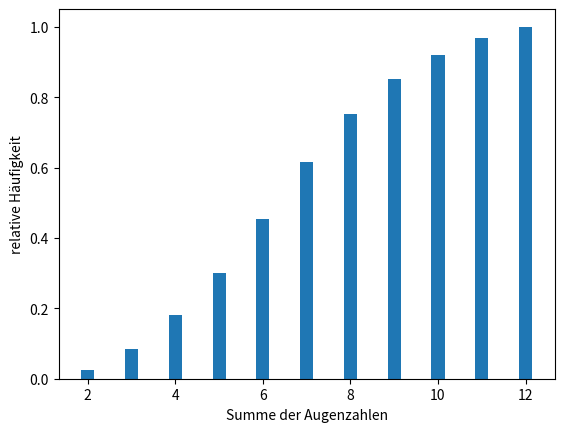

The script that saved this image:
from random import randint
import numpy as np
import matplotlib.pyplot as plt
import math

def entropy(l):
    res = 0
    for x in l:
        res += x*math.log(1/x, 2)
    return res

nums = [9, 9, 9, 7, 7, 6, 5, 8, 7, 8, 10, 8, 7, 2, 4, 11, 6, 7, 7, 4, 6, 8, 7, 6, 12, 6, 4, 5, 7, 3, 5, 8, 6, 8, 7, 6, 6, 9, 3, 8, 7, 6, 6, 10, 11, 12, 4, 7, 7, 8, 9, 4, 5, 10, 3, 11, 8, 8, 7, 9, 8, 7, 11, 2, 8, 5, 8, 6, 9, 11, 8, 9, 11, 8, 6, 8, 5, 8, 5, 11, 4, 7, 7, 3, 3, 10, 10, 7, 8, 5, 8, 6, 8, 3, 12, 5, 7, 4, 5, 9, 8, 6, 7, 11, 7, 7, 3, 9, 12, 5, 9, 6, 5, 8, 3, 10, 7, 11, 7, 4, 11, 3, 9, 4, 7,10, 2, 11, 4, 5, 10, 7, 3, 7, 7, 10, 11, 7, 4, 7, 3, 9, 6, 7, 8, 6, 7, 6, 8, 7, 10, 6, 4, 8, 9, 6, 7, 11, 11, 9, 8, 6, 6, 11, 9, 9, 4, 8, 5, 4, 4, 4, 7, 7, 8, 10, 5, 7, 9, 9, 7, 5, 8, 5, 8, 8, 3, 7, 5, 7, 4, 7, 8, 8, 5, 6, 4, 5, 10, 9, 4, 5, 3, 6, 5, 7, 7, 11, 5, 7, 8, 8, 5, 5, 6, 7, 6, 6, 7, 5, 9, 11, 8, 6, 6, 11, 8, 5, 8, 6, 3, 5, 3, 3, 10, 11, 8, 5, 12, 9, 11, 7, 10, 9, 7, 6, 11, 9, 7, 3, 8, 7, 2, 6, 6, 7, 4, 10, 5, 8, 7, 6, 4, 6, 9, 4, 9, 6, 10, 4, 5, 10, 11, 8, 4, 6, 10, 5, 3, 7, 8, 2, 8, 9, 6, 5, 11, 6, 5, 11, 7, 8, 6, 12, 6, 6, 10, 4, 6, 9, 10, 6, 4, 7, 7, 8, 10, 10, 4, 3, 9, 9, 9, 3, 12, 4, 12, 8, 9, 12, 10, 11, 3, 8, 8, 5, 6, 8, 10, 7, 3, 11, 5, 7, 8, 5, 5, 6, 6, 7, 7, 10, 6, 8, 4, 4, 8, 12, 5, 7, 5, 6, 4, 7, 3, 9, 3, 11, 7, 8, 4, 7, 7, 4, 5, 9, 8, 8, 2, 6, 5, 4, 6, 5, 5,8, 9, 8, 11, 5, 9, 5, 8, 6, 8, 7, 3, 8, 7, 6, 6, 7, 4, 8, 7, 8, 10, 5, 5, 7, 8, 6, 4, 6, 8, 6, 6, 9, 7, 9, 5, 11, 10, 5, 7, 9, 8, 6, 12, 6, 10, 9, 3, 4, 5, 7, 7, 7, 4, 5, 7, 3, 9, 6, 6, 8, 11, 7, 8, 7, 7, 4, 2, 9, 5, 4, 6, 5, 4, 6, 4, 5, 5, 8, 11, 4, 9, 4, 5, 9, 8, 7, 6, 12, 8, 6, 9, 3, 8, 7, 6, 5, 7, 8, 5, 6, 7, 9, 5, 5, 11, 6, 5, 8, 8, 4, 4, 9, 6, 7, 8, 12, 8, 8, 8, 5, 7, 7, 7, 12, 5, 6, 10, 12, 9, 2, 5, 8, 6, 4, 4, 4, 6, 9, 8, 2, 4, 6, 8, 8, 2, 9, 9, 8, 7, 3, 5, 9, 6, 7, 10, 9, 9, 6, 3, 8, 8, 6, 6, 10, 6, 6, 7, 5, 7, 8, 10, 7, 7, 11, 9, 10, 8, 10, 9, 9, 6, 3, 4, 6, 5, 7, 10, 3, 6, 7,8, 3, 10, 7, 11, 7, 9, 10, 8, 9, 5, 6, 9, 8, 8, 6, 5, 9, 6, 2, 4, 11, 5, 11, 10, 7, 6, 6, 10, 4, 6, 6, 3, 5, 12, 4, 4, 11, 2, 8, 9, 7, 8, 9, 8, 7, 6, 3, 8, 9, 8, 9, 8, 7, 4, 10, 6, 4, 5, 6, 5, 7, 5, 6, 8, 10, 5, 3, 8, 11, 4, 6, 7, 7, 2, 8, 8, 10, 7, 4, 11, 6, 4, 5, 4, 10, 5, 8, 7, 7, 4, 6, 7, 6, 7, 8, 6, 6, 3, 9, 4, 3, 7, 10, 12, 10, 5, 6, 8, 9, 9, 7, 4, 5, 9, 8, 3, 9, 7, 3, 6, 6, 6, 6, 8, 7,2, 12, 6, 5, 7, 8, 8, 10, 7, 5, 6, 8, 5, 3, 10, 7, 6, 8, 11, 9, 10, 8, 7, 3, 6, 8, 4, 6, 6, 3, 4, 11, 3, 10, 6, 3, 3, 12, 9, 7, 5, 7, 3, 6, 8, 5, 3, 5, 7, 9, 2, 5, 10, 8, 8, 10, 9, 12, 5, 8, 7, 7, 9, 5, 9, 10, 12, 7, 8, 4, 10, 12, 3, 7, 9, 4, 5, 12, 10, 7, 9, 12, 9, 5, 10, 2, 9, 6, 9, 4, 5, 5, 9, 7, 5, 4, 9, 7, 5, 11, 6, 4, 11, 6, 7, 7, 8, 6, 7, 4, 6, 11, 4, 5, 8, 4, 5, 7, 4, 4, 7, 7, 2, 2, 7, 11, 9, 6, 5, 6, 6, 6, 9, 7, 4, 8, 6, 4, 10, 7, 6, 6, 4, 3, 6, 5, 9, 8, 2, 9, 8, 2, 5, 6, 7, 9, 4, 3, 3, 5, 3, 4, 2, 7, 4, 2, 9, 6, 5, 5, 7, 4, 5, 10, 2, 8, 5, 5, 8, 6, 4, 8, 4, 7, 6, 7, 7, 5, 4, 2, 10, 8, 7, 4, 7, 8, 8, 9, 7, 8, 3, 4, 10, 2, 8, 12, 6, 11, 10, 7, 9, 7, 4, 6, 12, 3, 6, 7, 7, 3, 9, 6, 6, 6, 10, 6, 5, 6, 4, 3, 6, 5, 7, 5, 4, 4, 6, 8, 9, 10, 10, 7, 10, 5, 6, 12, 5, 5, 7, 9, 9, 7,11, 6, 8, 6, 7, 7, 6, 6, 12, 10, 12, 7, 6, 4, 4, 3, 8, 6, 11, 4, 2, 4, 7, 10, 10, 5, 7, 5, 9, 11, 8, 3, 12, 5, 8, 6, 7, 6, 7, 8, 9, 11, 5, 4, 6, 8, 5, 6, 6, 6, 10, 7, 12, 7, 9, 7]
counts = {num: 0 for num in list(range(2, 12+1))}
for num in nums:
    counts[num] += 1
print(nums)
modalval = 2
for num, count in counts.items():
    print(str(num) + " & " + str(count) + " & " + str(float(count) / 1000) + " \\\\ \\hline")
    if counts[num] > counts[modalval]:
        modalval = num
print("Median: " + str(np.median(nums)))
print("Modalwert: " + str(modalval)) 
print("Mittelwert: " + str(np.mean(nums)))
print("Standardabweichung: " + str(np.std(nums)))
entr = entropy(np.array(list(counts.values())) / 1000)
max_entr = math.log(11, 2)
red = max_entr - entr
print("Entropy: " + str(entr))
print("Max Entropy: " + str(max_entr))
print("Redundanz: " + str(red))
acc = []
curr = 0
for count in counts.values():
    curr += count / 1000
    acc.append(curr)
plt.bar(list(counts.keys()), acc, 0.3)
plt.xlabel("Summe der Augenzahlen")
plt.ylabel("relative Häufigkeit")
plt.show()